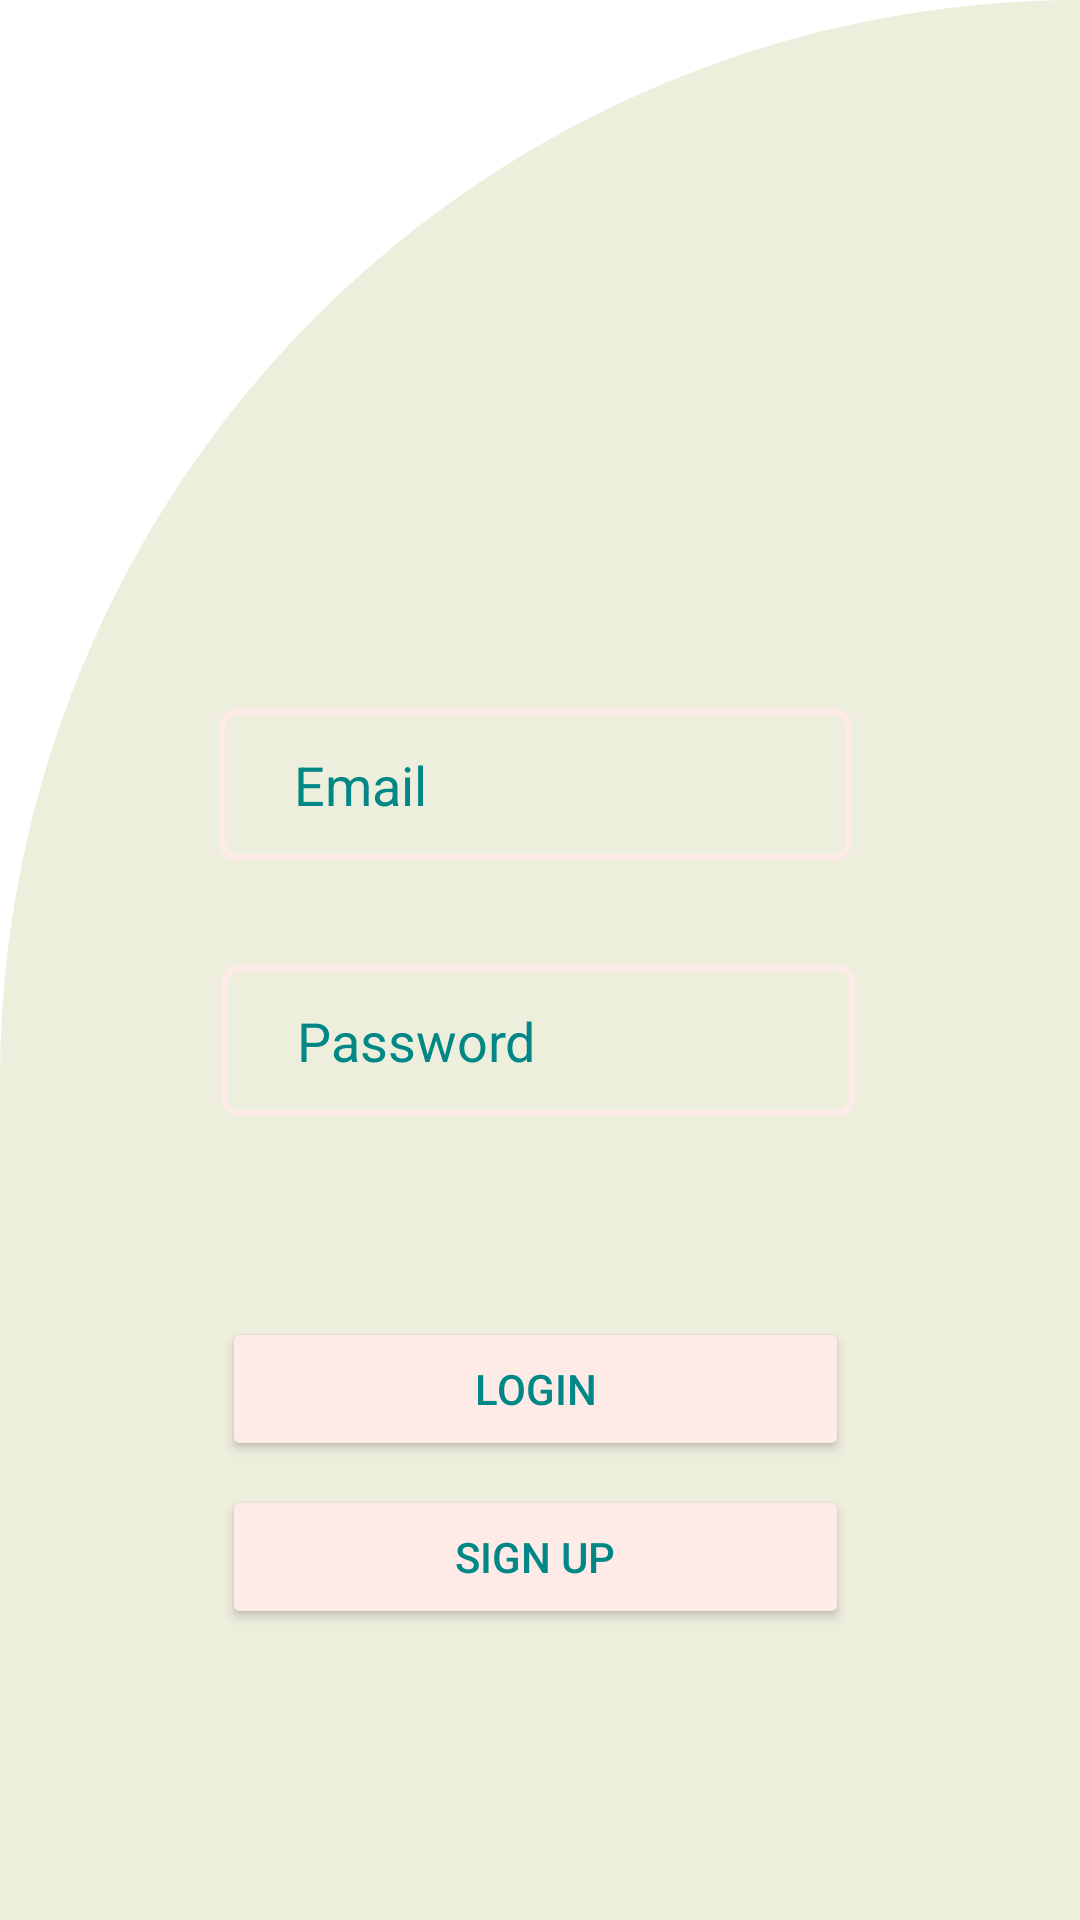

This screen was rendered from an Android layout file. Write that file and the resources it references.
<!-- AndroidManifest.xml: application theme Theme.Recov -->
<!-- res/layout/activity_main.xml -->
<?xml version="1.0" encoding="utf-8"?>
<RelativeLayout
    xmlns:android="http://schemas.android.com/apk/res/android"
    xmlns:app="http://schemas.android.com/apk/res-auto"
    android:layout_width="match_parent"
    android:layout_height="match_parent"
    android:background="@drawable/card_background"
    >



    <LinearLayout
        android:id="@+id/button_container"
        android:layout_width="260dp"
        android:layout_height="143dp"
        android:layout_alignParentStart="true"
        android:layout_alignParentEnd="true"
        android:layout_alignParentBottom="true"
        android:layout_marginStart="74dp"
        android:layout_marginEnd="77dp"
        android:layout_marginBottom="89dp"
        android:gravity="bottom|center"
        android:orientation="vertical">

        <Button
            android:id="@+id/login"
            android:layout_width="match_parent"
            android:layout_height="wrap_content"
            android:layout_marginBottom="8dp"
            android:alpha="1"
            android:backgroundTint="#FEEBE8"
            android:text="Login"
            android:textColor="@color/teal_700" />

        <Button
            android:id="@+id/signUp"
            android:layout_width="match_parent"
            android:layout_height="wrap_content"
            android:layout_marginBottom="8dp"
            android:alpha="1"
            android:backgroundTint="#FEEBE8"
            android:text="Sign Up"
            android:textColor="@color/teal_700" />

    </LinearLayout>

    <EditText
        android:id="@+id/inputEmail"
        android:layout_width="260dp"
        android:layout_height="wrap_content"
        android:layout_above="@+id/inputPassword"
        android:layout_alignParentStart="true"
        android:layout_alignParentEnd="true"
        android:layout_gravity="center"
        android:layout_marginStart="73dp"
        android:layout_marginEnd="76dp"
        android:layout_marginBottom="35dp"
        android:background="@drawable/input_bg"
        android:ems="10"
        android:hint="Email"
        android:inputType="textEmailAddress"
        android:minHeight="48dp"
        android:paddingLeft="25dp"
        android:paddingTop="13dp"
        android:paddingRight="25dp"
        android:paddingBottom="13dp"
        android:textColor="@color/teal_700"
        android:textColorHint="@color/teal_700"
        app:layout_constraintBottom_toTopOf="@+id/inputPassword"
        app:layout_constraintEnd_toEndOf="parent"
        app:layout_constraintStart_toStartOf="parent"
        app:layout_constraintTop_toTopOf="parent" />

    <EditText
        android:id="@+id/inputPassword"
        android:layout_width="wrap_content"
        android:layout_height="wrap_content"
        android:layout_alignParentStart="true"
        android:layout_alignParentEnd="true"
        android:layout_alignParentBottom="true"
        android:layout_marginStart="74dp"
        android:layout_marginEnd="75dp"
        android:layout_marginBottom="268dp"
        android:background="@drawable/input_bg"
        android:ems="10"
        android:hint="Password"
        android:inputType="textPassword"
        android:minHeight="48dp"
        android:paddingLeft="25dp"
        android:paddingTop="13dp"
        android:paddingRight="25dp"
        android:paddingBottom="13dp"
        android:textColor="@color/teal_700"
        android:textColorHint="@color/teal_700"
        app:layout_constraintBottom_toTopOf="@+id/button_container"
        app:layout_constraintEnd_toEndOf="parent"
        app:layout_constraintStart_toStartOf="parent"
        app:layout_constraintTop_toBottomOf="@+id/inputEmail" />

</RelativeLayout>
<!-- resources referenced by this layout -->
<resources>
  <!-- drawable card_background (drawable) -->
  <?xml version="1.0" encoding="utf-8"?>
  <shape xmlns:android="http://schemas.android.com/apk/res/android"
      android:shape="rectangle"
      >
  
      <solid android:color="#FEED"></solid>
  
      <corners android:topLeftRadius="750dp"
          android:topRightRadius="0dp"
          ></corners>
  
  
  </shape>
  <!-- drawable input_bg (drawable) -->
  <?xml version="1.0" encoding="utf-8"?>
  <selector xmlns:android="http://schemas.android.com/apk/res/android">
  <item>
      <shape>
          <corners android:radius="5dp" />
          <stroke android:color="#FEEBE8" android:width="2dp"/>
      </shape>
  </item>
  </selector>
  <style name="Theme.Recov" parent="Theme.MaterialComponents.DayNight.NoActionBar">
      <item name="colorPrimary">#FEED</item>
      <item name="colorPrimaryVariant">#FEED</item>
      <item name="colorOnPrimary">@color/white</item>
      <item name="colorSecondary">@color/teal_200</item>
      <item name="colorSecondaryVariant">@color/teal_700</item>
      <item name="colorOnSecondary">@color/black</item>
  
      <item name="android:statusBarColor">?attr/colorPrimaryVariant</item>
      <item name="android:windowAnimationStyle">@style/CustomActivityAnimation</item>
  </style>
  <style name="CustomActivityAnimation" parent="@android:style/Animation.Activity">
      <item name="android:activityOpenEnterAnimation">@anim/slide_in_right</item>
      <item name="android:activityOpenExitAnimation">@anim/slide_out_left</item>
  </style>
  <!-- not gathered from this repository: default colours our renderer supplied (Android Studio template values) -->
  <color name="teal_200">#FF03DAC5</color>
  <color name="teal_700">#FF018786</color>
  <color name="black">#FF000000</color>
  <color name="white">#FFFFFFFF</color>
</resources>
